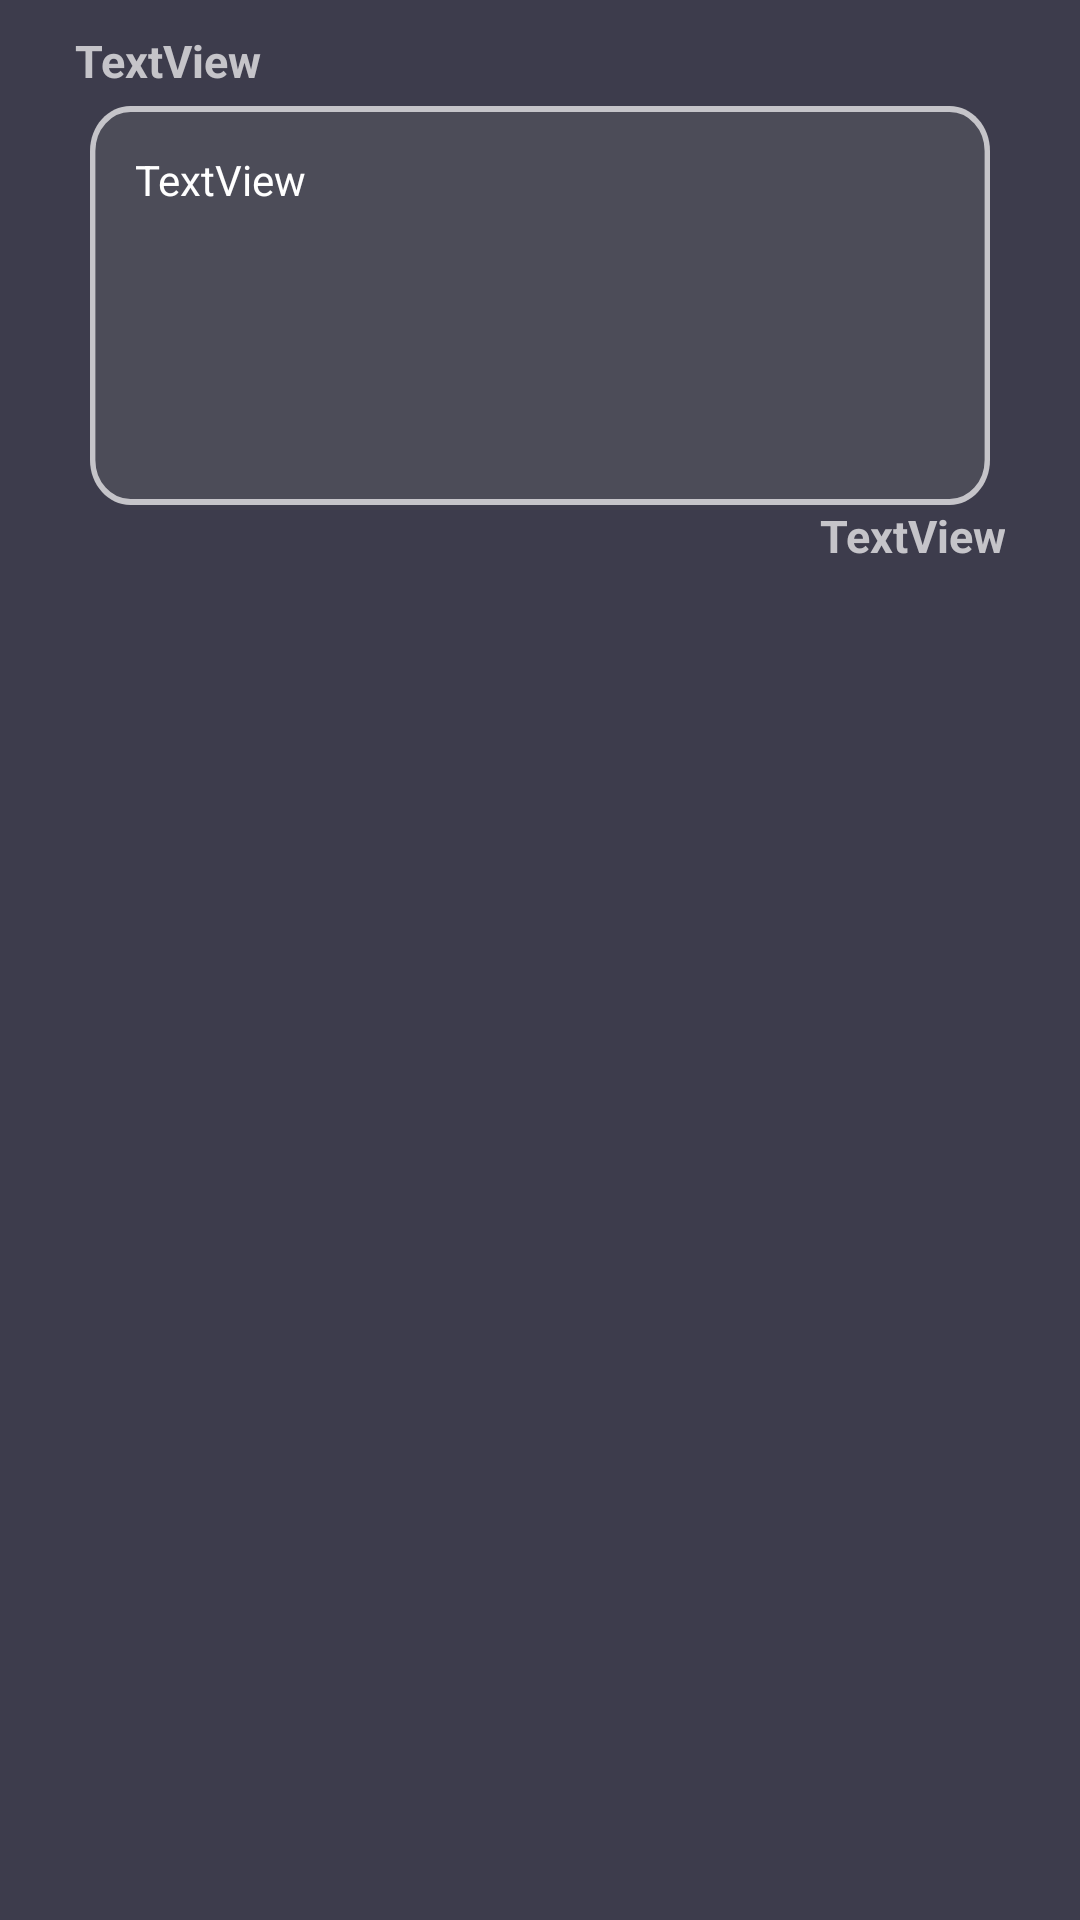

Here is an Android app screen rendered from its layout file. Give the layout XML and the strings, colors and styles it references.
<!-- AndroidManifest.xml: application theme Theme.ProjectX -->
<!-- res/layout/fragment_inbox_message.xml -->
<?xml version="1.0" encoding="utf-8"?>
<FrameLayout xmlns:android="http://schemas.android.com/apk/res/android"
    xmlns:tools="http://schemas.android.com/tools"
    android:layout_width="match_parent"
    android:layout_height="match_parent"
    android:background="@color/background"
    tools:context=".fragments.InboxMessageFragment">

    





    <LinearLayout
        android:layout_width="match_parent"
        android:layout_height="match_parent"
        android:orientation="vertical"
        android:layout_margin="10dp">


        <TextView
            android:id="@+id/inboxFromFull"
            android:layout_width="match_parent"
            android:layout_height="wrap_content"
            android:layout_marginStart="15dp"
            android:layout_marginEnd="15dp"
            android:layout_marginBottom="5dp"
            android:textColor="@color/gray"
            android:textStyle="bold"
            android:textSize="15sp"
            android:text="TextView" />

        <TextView
            android:id="@+id/inboxMessageFull"
            android:layout_width="match_parent"
            android:layout_height="wrap_content"
            android:layout_marginStart="20dp"
            android:layout_marginEnd="20dp"
            android:padding="15dp"
            android:background="@drawable/inbox_message"
            android:textColor="@color/white"
            android:textSize="14sp"
            android:text="TextView" />

        <TextView
            android:id="@+id/inboxDateFull"
            android:layout_width="match_parent"
            android:layout_height="wrap_content"
            android:layout_marginStart="15dp"
            android:layout_marginEnd="15dp"
            android:textAlignment="textEnd"
            android:textColor="@color/gray"
            android:textStyle="bold"
            android:textSize="15sp"
            android:text="TextView" />
    </LinearLayout>

</FrameLayout>
<!-- resources referenced by this layout -->
<resources>
  <color name="background">#3D3C4C</color>
  <color name="gray">#C5C4C9</color>
  <color name="white">#FFFFFFFF</color>
  <!-- drawable inbox_message (drawable) -->
  <?xml version="1.0" encoding="utf-8"?>
  <vector
      xmlns:android="http://schemas.android.com/apk/res/android"
      xmlns:aapt="http://schemas.android.com/aapt"
      android:width="334dp"
      android:height="133dp"
      android:viewportWidth="334"
      android:viewportHeight="133"
      >
  
      <group>
  
          <clip-path
              android:pathData="M15 0H319C327.284 0 334 6.71573 334 15V118C334 126.284 327.284 133 319 133H15C6.71573 133 0 126.284 0 118V15C0 6.71573 6.71573 0 15 0Z"
              />
  
          <path
              android:pathData="M0 0V133H334V0"
              android:fillColor="@color/trout"
              />
  
          <path
              android:pathData="M15 0H319C327.284 0 334 6.71573 334 15V118C334 126.284 327.284 133 319 133H15C6.71573 133 0 126.284 0 118V15C0 6.71573 6.71573 0 15 0Z"
              android:strokeWidth="4"
              android:strokeColor="@color/gray"
              />
  
      </group>
  
  </vector>
  <string name="hello_blank_fragment">Hello blank fragment</string>
  <style name="Theme.ProjectX" parent="Theme.AppCompat.DayNight.NoActionBar">
          
          <item name="colorPrimary">@color/purple_500</item>
          <item name="colorPrimaryVariant">@color/purple_700</item>
          <item name="colorOnPrimary">@color/white</item>
          
          <item name="colorSecondary">@color/teal_200</item>
          <item name="colorSecondaryVariant">@color/teal_700</item>
          <item name="colorOnSecondary">@color/black</item>
          
          <item name="android:statusBarColor">?attr/colorPrimaryVariant</item>
          
      </style>
  <color name="trout">#4C4C58</color>
  <color name="purple_500">#FF6200EE</color>
  <color name="purple_700">#FF3700B3</color>
  <color name="teal_200">#FF03DAC5</color>
  <color name="teal_700">#FF018786</color>
  <color name="black">#FF000000</color>
</resources>
